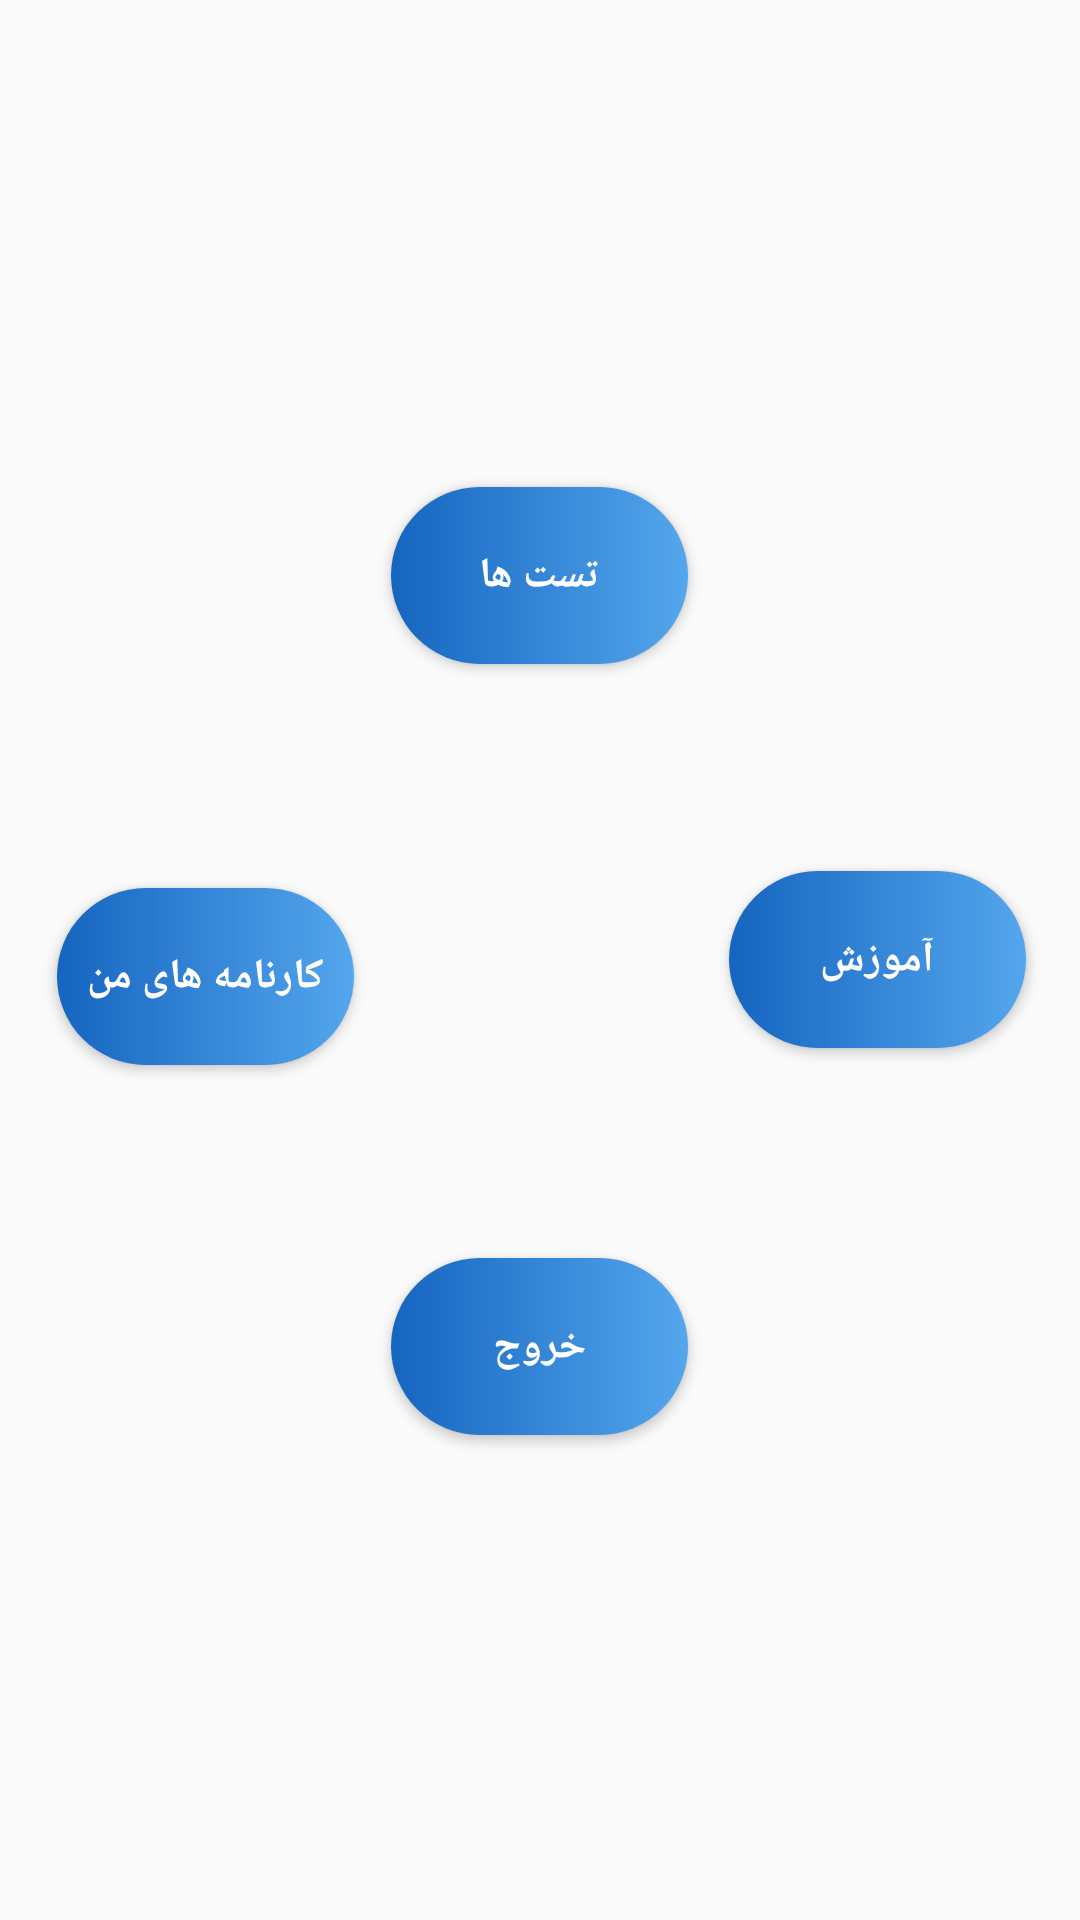

Layout XML and referenced resources for this Android screen:
<!-- AndroidManifest.xml: application theme AppTheme -->
<!-- res/layout/include.xml -->
<?xml version="1.0" encoding="utf-8"?>
<RelativeLayout xmlns:android="http://schemas.android.com/apk/res/android"
    android:layout_width="match_parent"
    android:layout_height="match_parent"
    xmlns:tools="http://schemas.android.com/tools"
    xmlns:app="http://schemas.android.com/apk/res-auto">

    <ImageView
        android:id="@+id/imageView2"
        android:layout_width="67dp"
        android:layout_height="83dp"
        app:srcCompat="@mipmap/ic_launcher_round"
        android:layout_centerVertical="true"
        android:layout_centerHorizontal="true" />

    <Button
        android:id="@+id/btn_tests"
        android:layout_width="99dp"
        android:layout_height="59dp"
        android:text="تست ها"
        android:textStyle="bold"
        android:onClick="btn_tests"
        android:textColor="#FFFFFF"
        android:background="@drawable/shape_button"
        android:layout_marginBottom="57dp"
        android:layout_above="@+id/imageView2"
        android:layout_alignLeft="@+id/btn_exit"
        android:layout_alignStart="@+id/btn_exit" />

    <Button
        android:id="@+id/btn_developer"
        android:layout_width="99dp"
        android:layout_height="59dp"
        android:text="آموزش"
        android:textStyle="bold"
        android:onClick="btn_developer"
        android:textColor="#FFFFFF"
        android:background="@drawable/shape_button"
        android:layout_marginRight="18dp"
        android:layout_marginEnd="18dp"
        android:layout_centerVertical="true"
        android:layout_alignParentRight="true"
        android:layout_alignParentEnd="true" />

    <Button
        android:id="@+id/btn_my_marks"
        android:layout_width="99dp"
        android:layout_height="59dp"
        android:text="کارنامه های من"
        android:onClick="btn_my_marks"
        android:textColor="#FFFFFF"
        android:textStyle="bold"
        android:background="@drawable/shape_button"
        android:layout_alignBaseline="@+id/btn_developer"
        android:layout_alignBottom="@+id/btn_developer"
        android:layout_alignParentLeft="true"
        android:layout_alignParentStart="true"
        android:layout_marginLeft="19dp"
        android:layout_marginStart="19dp" />

    <Button
        android:id="@+id/btn_exit"
        android:layout_width="99dp"
        android:layout_height="59dp"
        android:text="خروج"
        android:textStyle="bold"
        android:theme="@style/MyButton"
        android:onClick="btn_exit"
        android:background="@drawable/shape_button"
        android:textColor="#FFFFFF"
        android:layout_below="@+id/imageView2"
        android:layout_centerHorizontal="true"
        android:layout_marginTop="58dp" />
</RelativeLayout>
<!-- resources referenced by this layout -->
<resources>
  <!-- drawable shape_button (drawable) -->
  <?xml version="1.0" encoding="utf-8"?>
  <shape
       xmlns:android="http://schemas.android.com/apk/res/android"
       android:shape="rectangle">
      <solid
          android:color="@color/colorBlue"/>
      <corners
          android:radius="300dp"/>
      <gradient
          android:type="linear"
          android:startColor="@color/colorBlue"
          android:endColor="#54a6ed"/>
  </shape>
  <style name="MyButton" parent="Theme.AppCompat.Light">
          <item name="android:colorControlHighlight">@color/colorRed</item>
          <item name="android:colorButtonNormal">@color/colorBlue</item>
      </style>
  <style name="AppTheme" parent="Theme.Design.Light.NoActionBar">
          
          <item name="colorPrimary">@color/colorPrimary</item>
          <item name="colorPrimaryDark">@color/colorPrimaryDark</item>
          <item name="colorAccent">@color/colorAccent</item>
      </style>
  <color name="colorBlue">#1565c0</color>
  <color name="colorRed">#b71c1c</color>
  <color name="colorPrimary">#3F51B5</color>
  <color name="colorPrimaryDark">#303F9F</color>
  <color name="colorAccent">#FF4081</color>
</resources>
